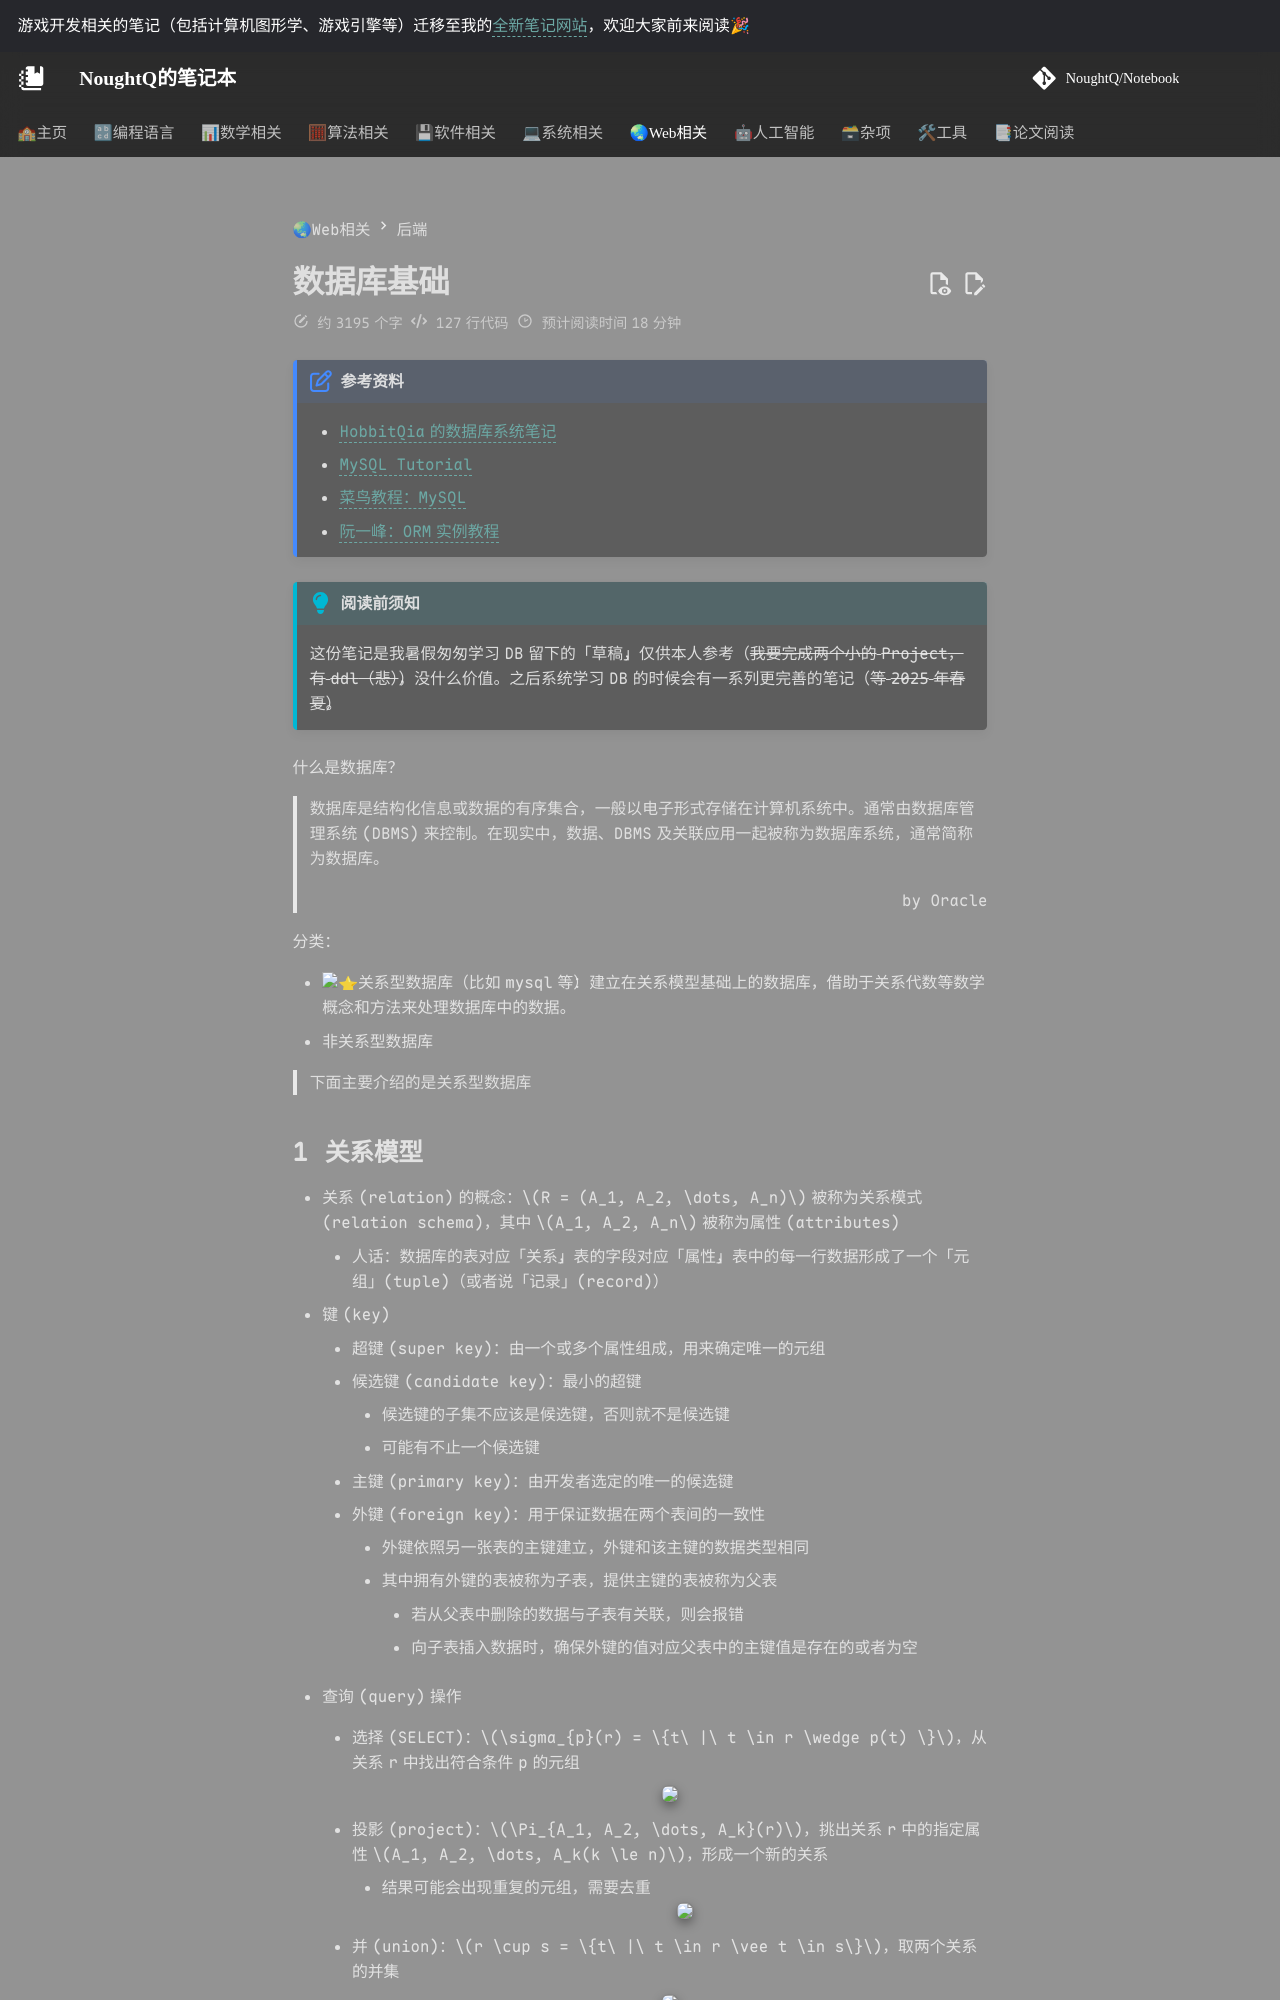

repository: NoughtQ/notebook · page: web/backend/database.html · generator: mkdocs

---
counter: true
---

# 数据库基础

!!! abstrct "参考资料"

    - [HobbitQia 的数据库系统笔记](https://note.hobbitqia.cc/DB/)
    - [MySQL Tutorial](https://www.w3schools.com/mysql/default.asp)
    - [菜鸟教程：MySQL](https://www.runoob.com/mysql/mysql-tutorial.html)
    - [阮一峰：ORM 实例教程](https://www.ruanyifeng.com/blog/2019/02/orm-tutorial.html)
    

!!! info "阅读前须知"

    这份笔记是我暑假匆匆学习 DB 留下的「草稿」，仅供本人参考（~~我要完成两个小的 Project，有 ddl（悲）~~），没什么价值。之后系统学习 DB 的时候会有一系列更完善的笔记（~~等 2025 年春夏~~）。

什么是数据库？

>数据库是结构化信息或数据的有序集合，一般以电子形式存储在计算机系统中。通常由数据库管理系统 (DBMS) 来控制。在现实中，数据、DBMS 及关联应用一起被称为数据库系统，通常简称为数据库。
><div style="text-align: right">by Oracle</div>

分类：

- :star:关系型数据库（比如 mysql 等）：建立在关系模型基础上的数据库，借助于关系代数等数学概念和方法来处理数据库中的数据。
- 非关系型数据库

>下面主要介绍的是关系型数据库
